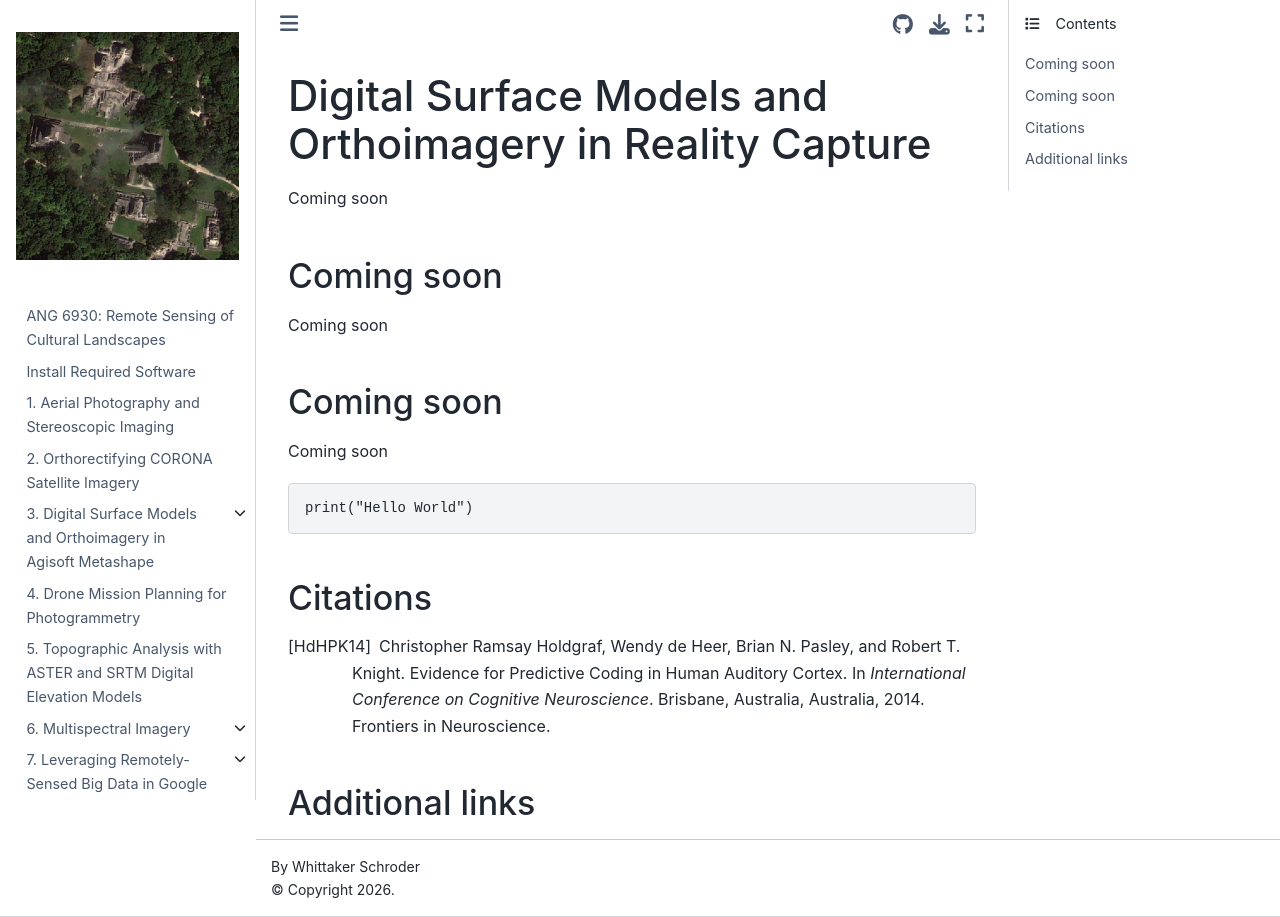

repository: whitschroder/remote-sensing · page: reality.html · generator: jekyll

# Digital Surface Models and Orthoimagery in Reality Capture

Coming soon

## Coming soon

Coming soon

## Coming soon

Coming soon

```R
print("Hello World")
```




## Citations


```{bibliography}
Willey, Gordon. Altar de Sacrificios
```

## Additional links
